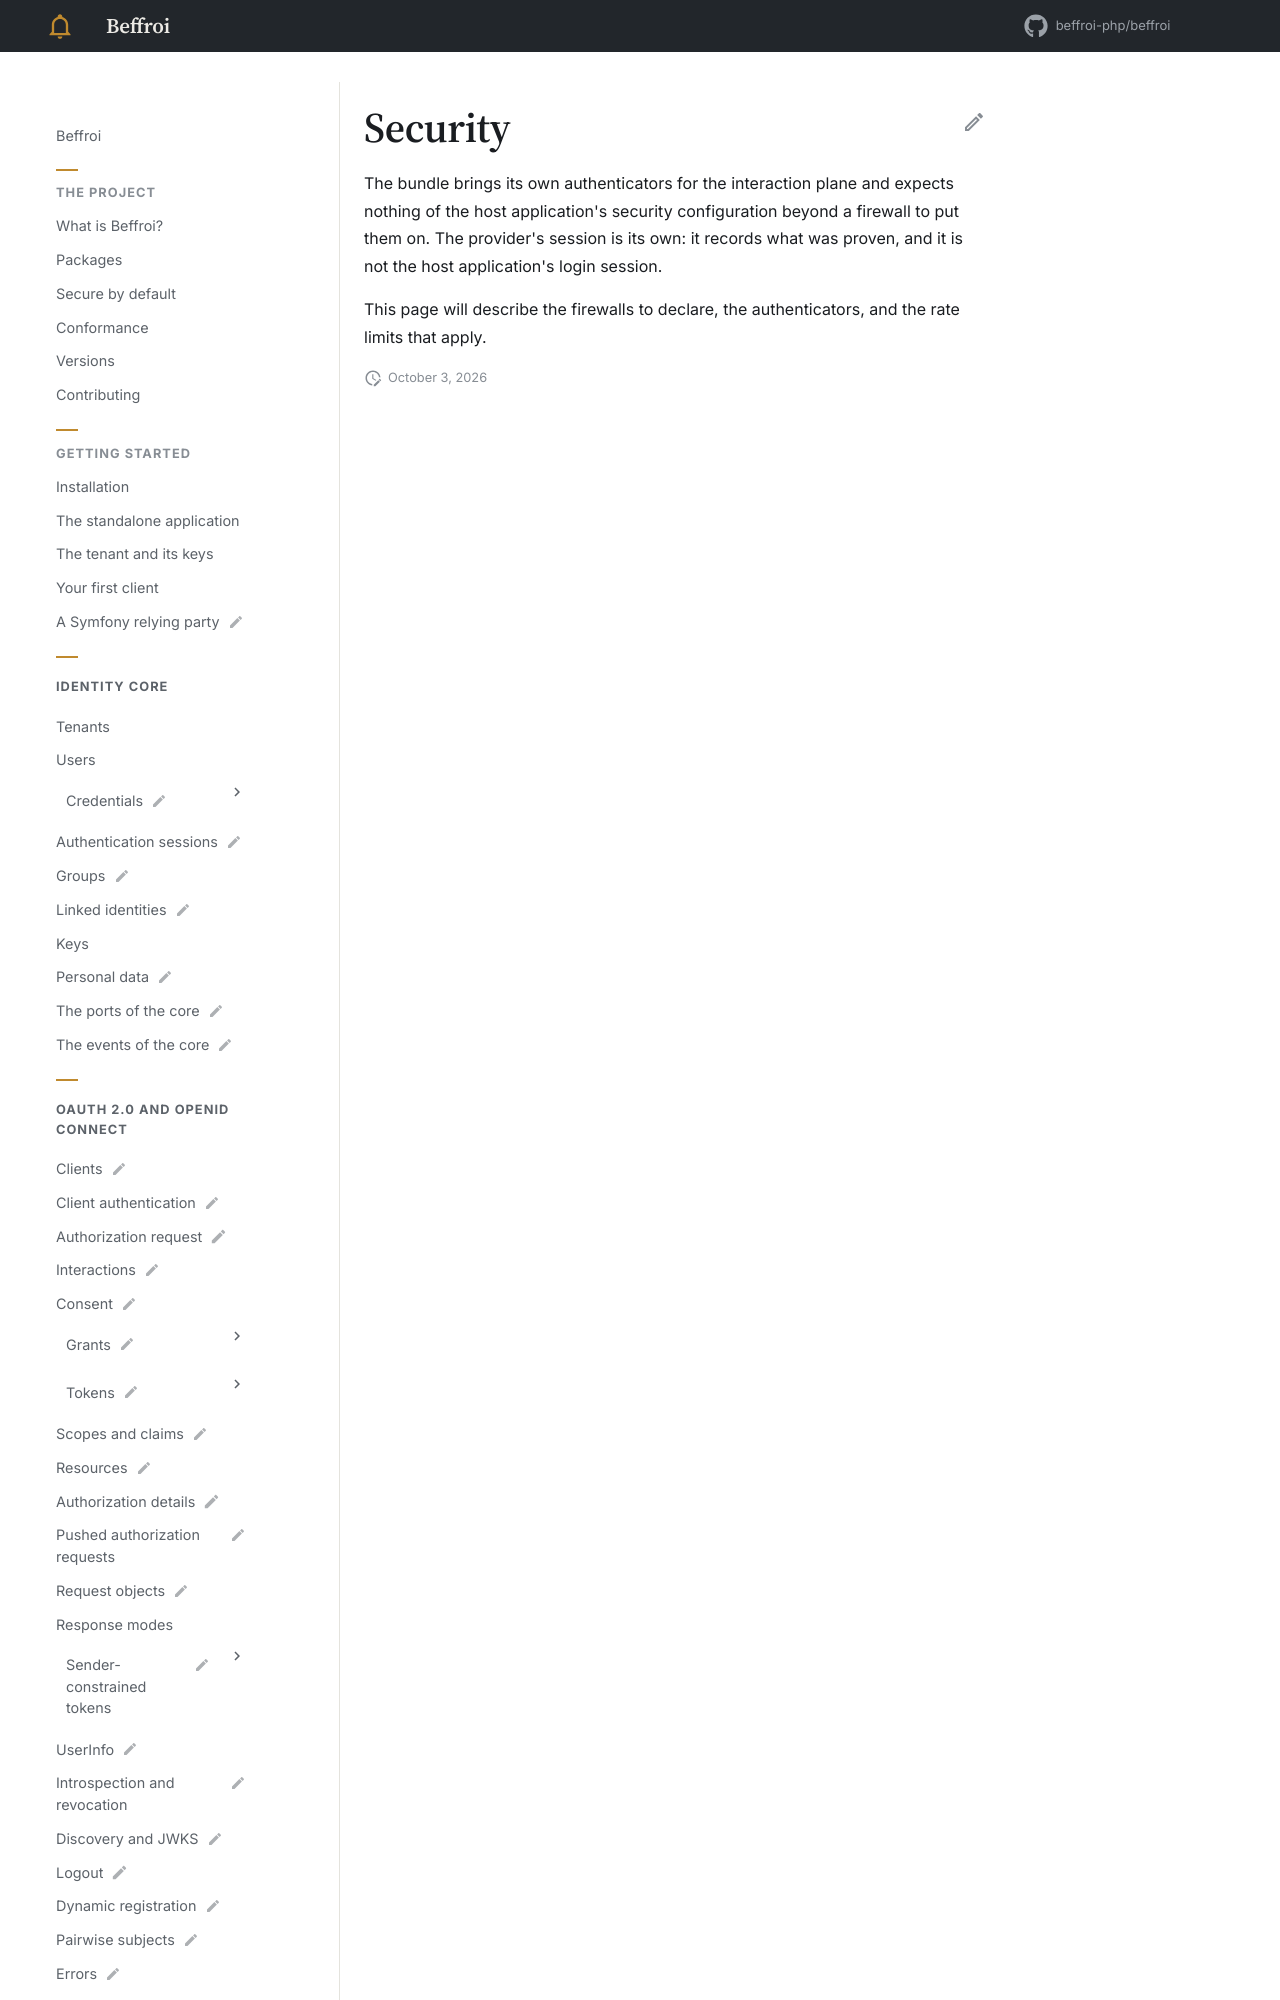

repository: beffroi-php/docs · page: 0.1/symfony-bundle/security/index.html · generator: mkdocs

---
title: Security
status: draft
description: The firewalls, the authenticators, and what a session holds.
---

# Security

The bundle brings its own authenticators for the interaction plane and expects nothing of the host
application's security configuration beyond a firewall to put them on. The
